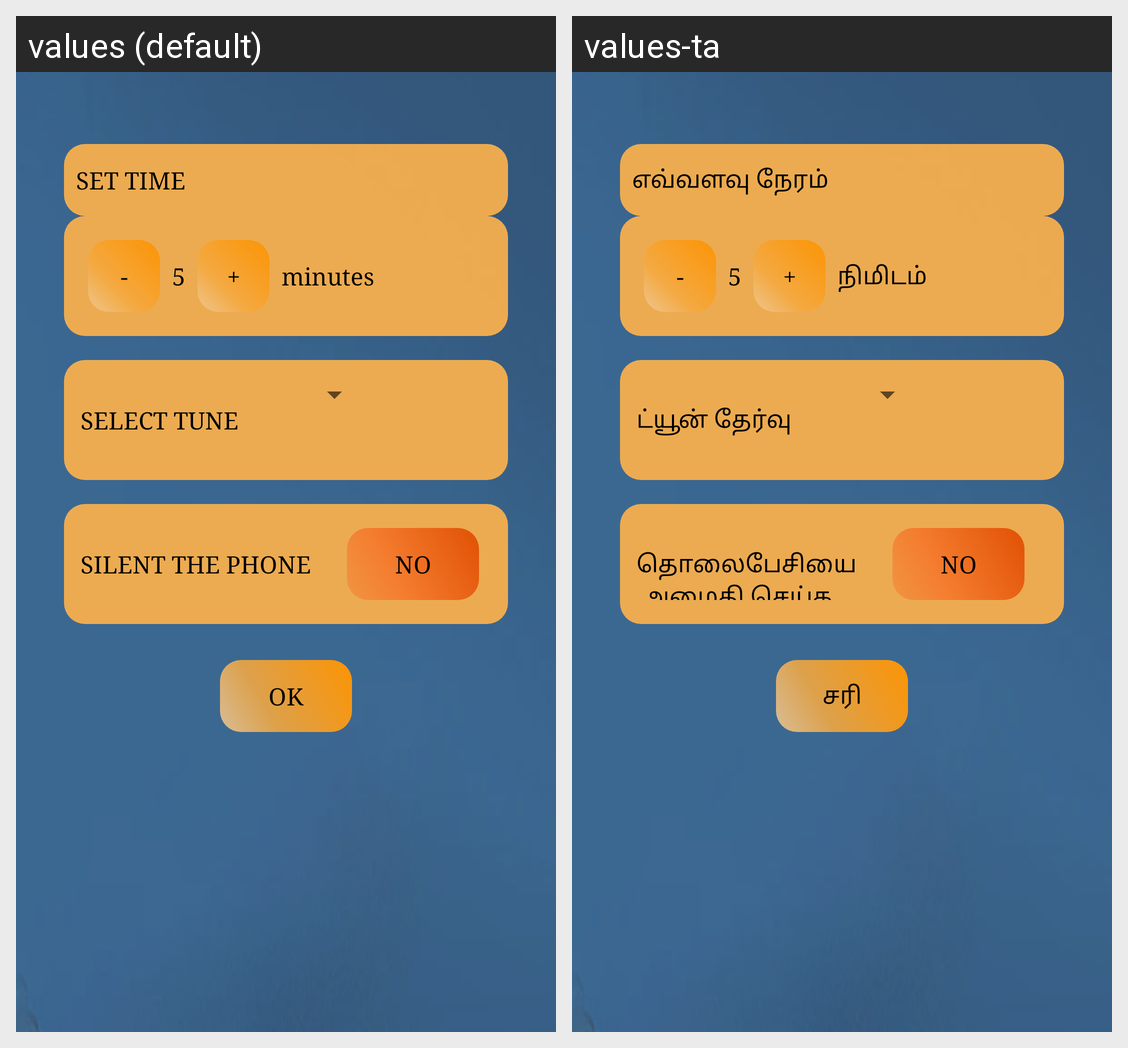

This grid shows one Android layout under two languages. Give, for every string resource on the screen, its name, the default text and each shown locale's text.
Android screen res/layout/settings_layout.xml rendered under 2 locales, left to right: values (default), values-ta. Device: Nexus 5 (rendered at 1080×1920; each locale shown at half size, 540×960, under a caption strip naming it); theme AppTheme.
Strings drawn on this screen, with the default value and each locale's value (text and hints the layout hard-codes, and strings that could not be matched under every locale, appear in the picture but are not listed):

set_time
  values: Set Time
  values-ta: எவ்வளவு நேரம்

decrement_button
  values: -
  values-ta: -  [not translated; the default value is used]

default_time
  values: 5
  values-ta: 5  [not translated; the default value is used]

increment_button
  values: +
  values-ta: +  [not translated; the default value is used]

minutes
  values: minutes
  values-ta: நிமிடம்

set_tune
  values: Select Tune
  values-ta: ட்யூன் தேர்வு

set_mode
  values: Silent the Phone
  values-ta: தொலைபேசியை
       அமைதி செய்க

ok_button
  values: OK
  values-ta: சரி
